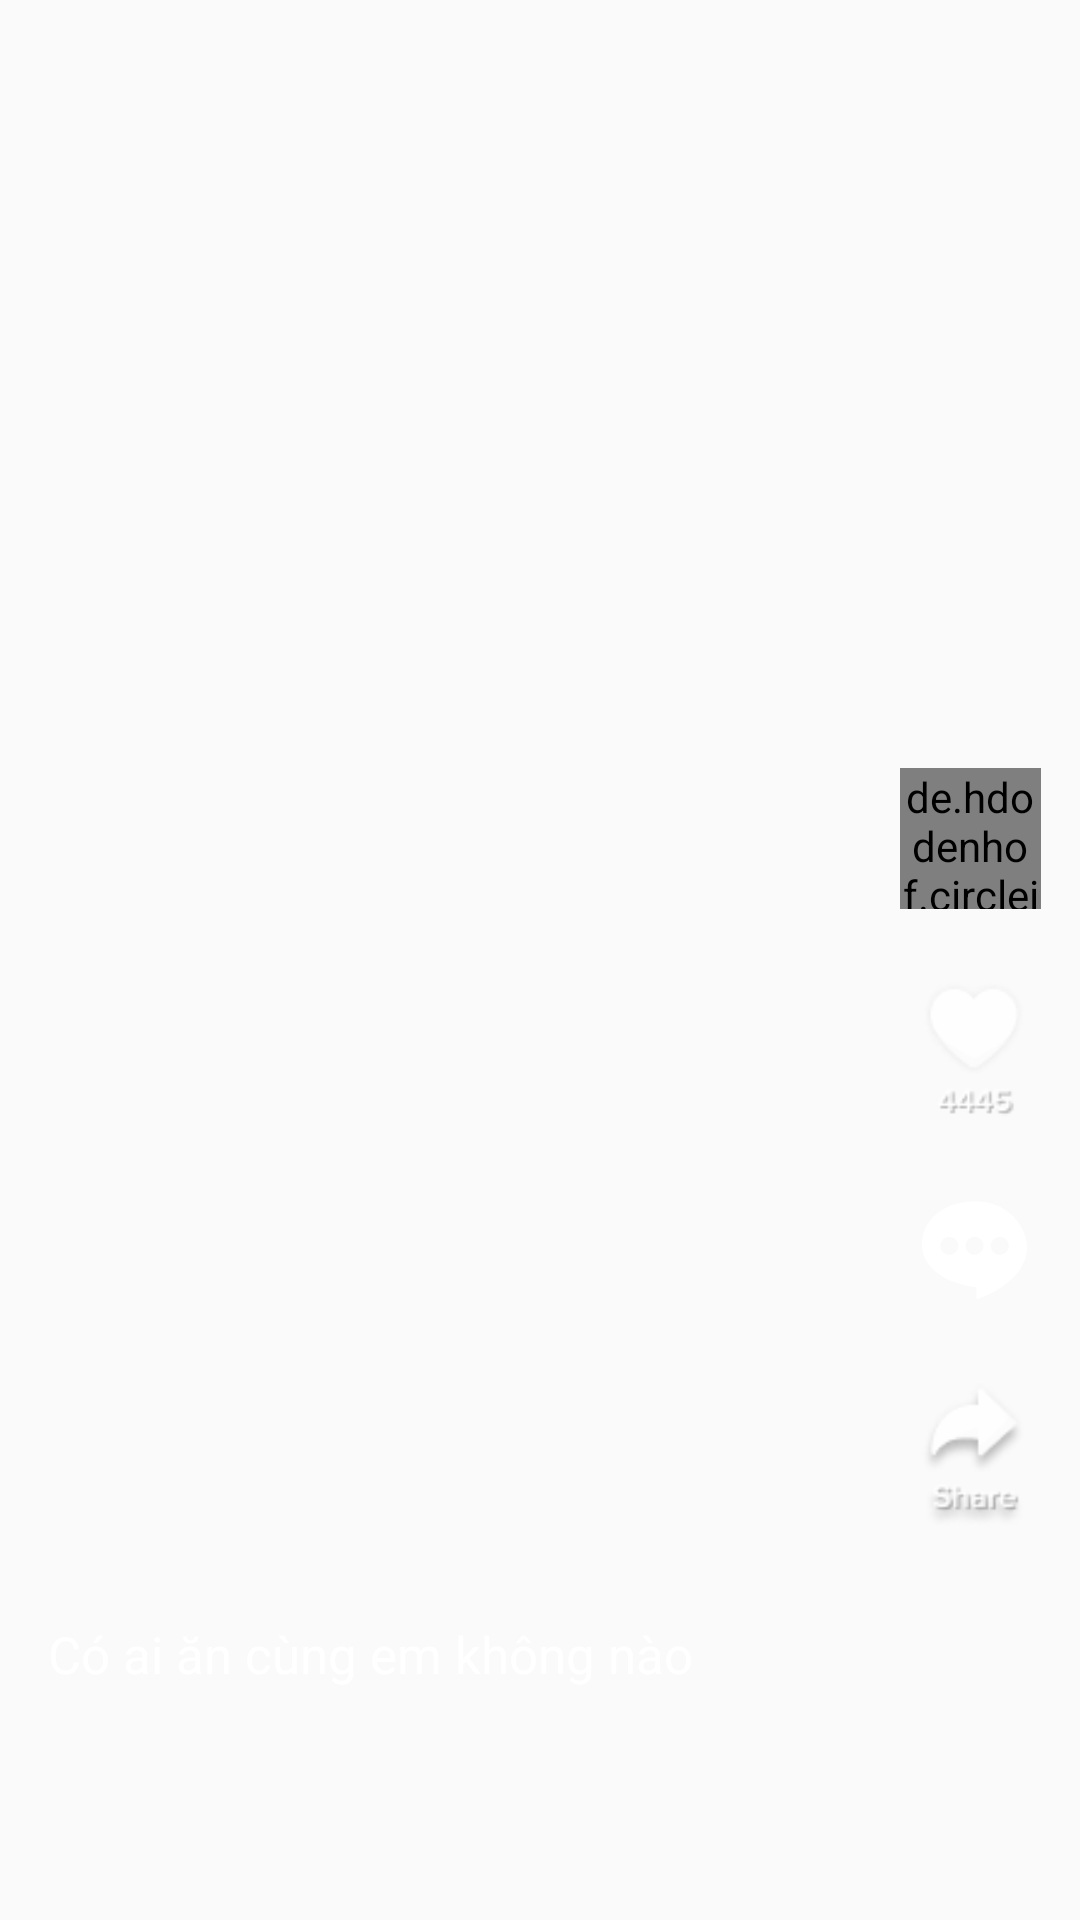

Layout XML and referenced resources for this Android screen:
<!-- AndroidManifest.xml: application theme Theme.App_Movie -->
<!-- res/layout/custom_control_short_video.xml -->
<?xml version="1.0" encoding="utf-8"?>
<FrameLayout xmlns:android="http://schemas.android.com/apk/res/android"
    android:layout_width="match_parent"
    android:layout_height="match_parent"
    xmlns:app="http://schemas.android.com/apk/res-auto">
<LinearLayout
    android:layout_marginRight="10dp"
    android:weightSum="10"
    android:orientation="vertical"
    android:layout_gravity="end"
    android:layout_width="50dp"
    android:layout_height="match_parent">
     <LinearLayout
         android:layout_weight="4"
         android:layout_width="match_parent"
         android:layout_height="0dp">
         
     </LinearLayout>
    <LinearLayout
        android:orientation="vertical"
        android:layout_weight="4"
        android:layout_width="match_parent"
        android:layout_height="0dp">
       <de.hdodenhof.circleimageview.CircleImageView
           android:id="@+id/imgAvatar"
           android:src="@drawable/icon_user"
           android:layout_width="47dp"
           app:civ_border_width="2dp"
           app:civ_border_color="@color/white"
           android:layout_height="47dp"/>
        <ImageView
            android:layout_gravity="center"
            android:src="@drawable/icon_like"
            android:layout_marginTop="20dp"
            android:layout_width="35.5dp"
            android:layout_height="54dp"/>
        <ImageView
            android:layout_gravity="center"
            android:src="@drawable/icon_comment"
            android:layout_marginTop="20dp"
            android:layout_width="35dp"
            app:tint="@color/white"
            android:layout_height="40dp"/>
        <ImageView
            android:layout_gravity="center"
            android:src="@drawable/icon_share"
            android:layout_marginTop="20dp"
            android:layout_width="35.5dp"
            android:layout_height="wrap_content"/>

    </LinearLayout>
</LinearLayout>
 <LinearLayout
     android:orientation="vertical"
     android:layout_gravity="bottom"
     android:layout_width="350dp"
     android:layout_height="100dp">
     <TextView
         android:id="@+id/tvContentVideo"
         android:paddingLeft="16dp"
         android:textColor="@color/white"
         android:textSize="17dp"
         android:text="Có ai ăn cùng em không nào"
         android:layout_width="match_parent"
         android:layout_height="wrap_content"/>
 </LinearLayout>
</FrameLayout>
<!-- resources referenced by this layout -->
<resources>
  <color name="white">#FFFFFFFF</color>
  <!-- drawable icon_comment (drawable) -->
  <vector xmlns:android="http://schemas.android.com/apk/res/android"
      android:width="24dp"
      android:height="23dp"
      android:viewportWidth="24"
      android:viewportHeight="23">
    <path
        android:pathData="M23.959,9.903C23.629,6.363 21.159,3.152 18.113,1.505C15.067,-0.141 11.526,-0.224 8.233,0.517C3.87,1.588 0.082,5.046 -0,9.739C-0.082,18.631 12.432,19.865 12.432,19.865C12.432,19.865 12.432,19.865 12.432,19.948C12.432,20.195 12.432,20.359 12.432,20.606C12.432,20.853 12.432,21.183 12.432,21.43C12.432,21.677 12.432,21.841 12.432,22.088C12.432,22.253 12.432,22.418 12.597,22.5C12.733,22.568 13,22.5 12.844,22.5C12.926,22.5 12.761,22.536 12.883,22.512C12.965,22.512 14.525,21.811 14.655,21.759C14.243,21.924 15.067,21.594 14.655,21.759C15.231,21.512 15.808,21.265 16.302,20.936C16.96,20.606 17.537,20.277 18.113,19.865C18.772,19.454 19.348,18.96 19.924,18.466C20.501,17.972 21.077,17.396 21.571,16.819C22.065,16.243 22.559,15.584 22.888,14.843C23.794,13.279 24.123,11.55 23.959,9.903ZM6.257,12.373C5.105,12.373 4.199,11.467 4.199,10.315C4.199,9.162 5.105,8.257 6.257,8.257C7.41,8.257 8.316,9.162 8.316,10.315C8.316,11.385 7.41,12.373 6.257,12.373ZM12.021,12.373C10.868,12.373 9.962,11.467 9.962,10.315C9.962,9.162 10.868,8.257 12.021,8.257C13.173,8.257 14.079,9.162 14.079,10.315C14.079,11.385 13.173,12.373 12.021,12.373ZM17.784,12.373C16.631,12.373 15.726,11.467 15.726,10.315C15.726,9.162 16.631,8.257 17.784,8.257C18.936,8.257 19.842,9.162 19.842,10.315C19.842,11.385 18.936,12.373 17.784,12.373Z"
        android:fillColor="#ffffff"/>
  </vector>
  <!-- drawable icon_like: png bitmap (drawable, 2031 bytes) -->
  <!-- drawable icon_share: png bitmap (drawable, 3121 bytes) -->
  <style name="Theme.App_Movie" parent="Theme.AppCompat.DayNight.NoActionBar">
          
          <item name="colorPrimary">@color/purple_500</item>
          <item name="colorPrimaryVariant">@color/purple_700</item>
          <item name="colorOnPrimary">@color/white</item>
          
          <item name="colorSecondary">@color/teal_200</item>
          <item name="colorSecondaryVariant">@color/teal_700</item>
          <item name="colorOnSecondary">@color/black</item>
          
          <item name="android:statusBarColor">?attr/colorPrimaryVariant</item>
          
      </style>
  <color name="purple_500">#FF6200EE</color>
  <color name="purple_700">#FF3700B3</color>
  <color name="teal_200">#FF03DAC5</color>
  <color name="teal_700">#FF018786</color>
  <color name="black">#FF000000</color>
</resources>
